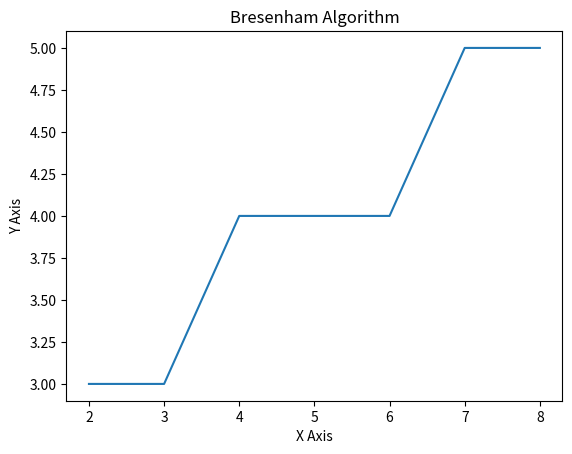

Reproduce this figure in Python.

import matplotlib.pyplot as plt


plt.title("Bresenham Algorithm")
plt.xlabel("X Axis")
plt.ylabel("Y Axis")

def bres(x1,y1,x2,y2):
    x,y = x1,y1
    dx = abs(x2 - x1)
    dy = abs(y2 -y1)
    gradient = dy/float(dx)

    if gradient > 1:
        dx, dy = dy, dx
        x, y = y, x
        x1, y1 = y1, x1
        x2, y2 = y2, x2

    p = 2*dy - dx
    print(f"x = {x}, y = {y}")
    xcoordinates = [x]
    ycoordinates = [y]

    for k in range(2, dx + 2):
        if p > 0:
            y = y + 1 if y < y2 else y - 1
            p = p + 2 * (dy - dx)
        else:
            p = p + 2 * dy

        x = x + 1 if x < x2 else x - 1

        print(f"x = {x}, y = {y}")
        xcoordinates.append(x)
        ycoordinates.append(y)

    plt.plot(xcoordinates, ycoordinates)
    plt.show()


def main():
    x1 = 2
    y1 = 3
    x2 = 8
    y2 = 5

    bres(x1, y1, x2, y2)

if __name__ == "__main__":
    main()